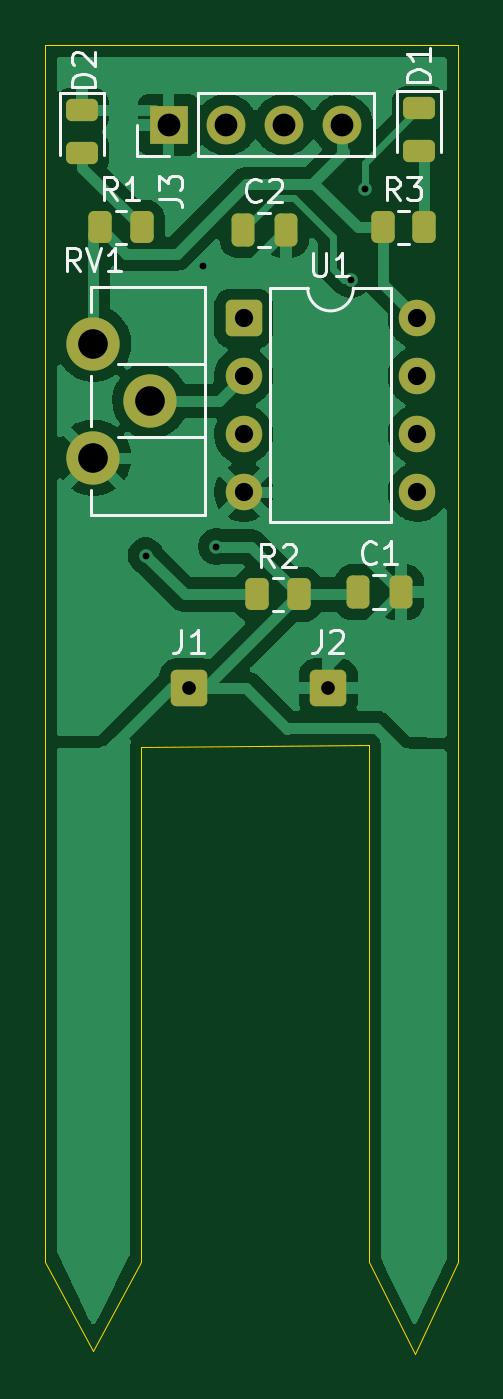
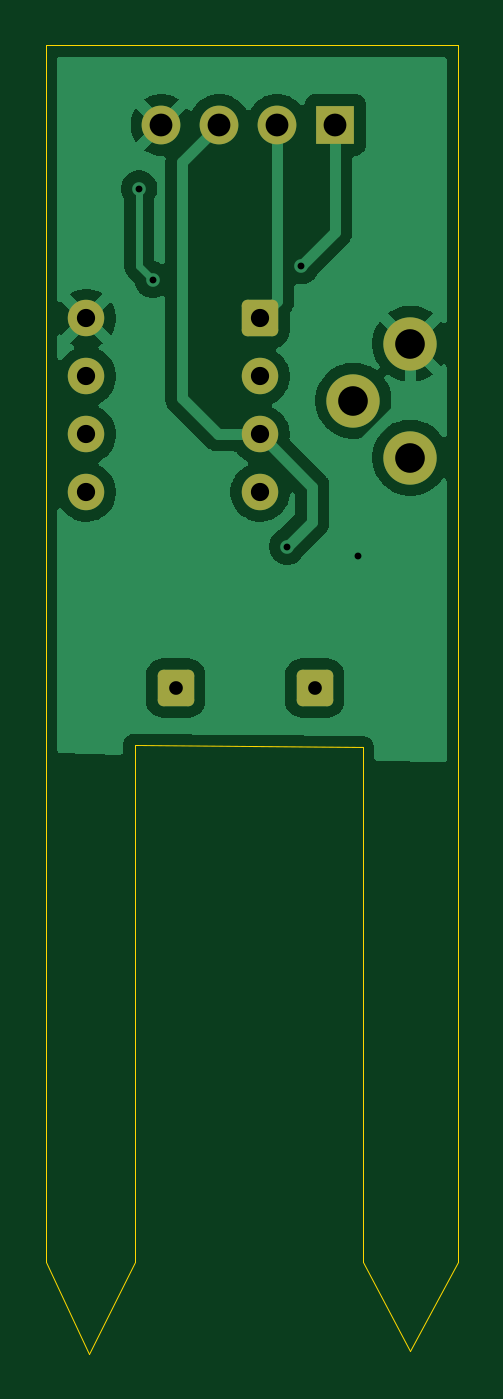
Circuit board: 10 layer files. Board 18.1 x 57.4 mm.
- bottom_copper: Soil moisture sensor-B_Cu.gbr (33802 bytes)
- bottom_mask: Soil moisture sensor-B_Mask.gbr (1830 bytes)
- paste: Soil moisture sensor-B_Paste.gbr (480 bytes)
- bottom_silk: Soil moisture sensor-B_Silkscreen.gbr (481 bytes)
- outline: Soil moisture sensor-Edge_Cuts.gbr (1049 bytes)
- top_copper: Soil moisture sensor-F_Cu.gbr (50801 bytes)
- top_mask: Soil moisture sensor-F_Mask.gbr (2697 bytes)
- paste: Soil moisture sensor-F_Paste.gbr (1898 bytes)
- top_silk: Soil moisture sensor-F_Silkscreen.gbr (14348 bytes)
- drill: Soil moisture sensor.drl (935 bytes)

=== bottom_copper: Soil moisture sensor-B_Cu.gbr (33802 bytes, source omitted) ===
=== bottom_mask: Soil moisture sensor-B_Mask.gbr (1830 bytes, source withheld) ===
=== paste: Soil moisture sensor-B_Paste.gbr ===
%TF.GenerationSoftware,KiCad,Pcbnew,10.0.5*%
%TF.CreationDate,2026-10-12T20:09:15+05:30*%
%TF.ProjectId,Soil moisture sensor,536f696c-206d-46f6-9973-747572652073,rev?*%
%TF.SameCoordinates,Original*%
%TF.FileFunction,Paste,Bot*%
%TF.FilePolarity,Positive*%
%FSLAX46Y46*%
G04 Gerber Fmt 4.6, Leading zero omitted, Abs format (unit mm)*
G04 Created by KiCad (PCBNEW 10.0.5) date 2026-10-12 20:09:15*
%MOMM*%
%LPD*%
G01*
G04 APERTURE LIST*
G04 APERTURE END LIST*
M02*

=== bottom_silk: Soil moisture sensor-B_Silkscreen.gbr ===
%TF.GenerationSoftware,KiCad,Pcbnew,10.0.5*%
%TF.CreationDate,2026-10-12T20:09:15+05:30*%
%TF.ProjectId,Soil moisture sensor,536f696c-206d-46f6-9973-747572652073,rev?*%
%TF.SameCoordinates,Original*%
%TF.FileFunction,Legend,Bot*%
%TF.FilePolarity,Positive*%
%FSLAX46Y46*%
G04 Gerber Fmt 4.6, Leading zero omitted, Abs format (unit mm)*
G04 Created by KiCad (PCBNEW 10.0.5) date 2026-10-12 20:09:15*
%MOMM*%
%LPD*%
G01*
G04 APERTURE LIST*
G04 APERTURE END LIST*
M02*

=== outline: Soil moisture sensor-Edge_Cuts.gbr ===
%TF.GenerationSoftware,KiCad,Pcbnew,10.0.5*%
%TF.CreationDate,2026-10-12T20:09:15+05:30*%
%TF.ProjectId,Soil moisture sensor,536f696c-206d-46f6-9973-747572652073,rev?*%
%TF.SameCoordinates,Original*%
%TF.FileFunction,Profile,NP*%
%FSLAX46Y46*%
G04 Gerber Fmt 4.6, Leading zero omitted, Abs format (unit mm)*
G04 Created by KiCad (PCBNEW 10.0.5) date 2026-10-12 20:09:15*
%MOMM*%
%LPD*%
G01*
G04 APERTURE LIST*
%TA.AperFunction,Profile*%
%ADD10C,0.050000*%
%TD*%
G04 APERTURE END LIST*
D10*
X165800000Y-146000000D02*
X165800000Y-92600000D01*
X183900000Y-92600000D02*
X183900000Y-146000000D01*
X165800000Y-92600000D02*
X183900000Y-92600000D01*
X182000000Y-150000000D02*
X183900000Y-146000000D01*
X180000000Y-146000000D02*
X182000000Y-150000000D01*
X167900000Y-149900000D02*
X165800000Y-146000000D01*
X170000000Y-146000000D02*
X167900000Y-149900000D01*
X170000000Y-123400000D02*
X170000000Y-146000000D01*
X180000000Y-123300000D02*
X180000000Y-146000000D01*
X170000000Y-123403061D02*
X180000000Y-123301020D01*
M02*

=== top_copper: Soil moisture sensor-F_Cu.gbr (50801 bytes, source omitted) ===
=== top_mask: Soil moisture sensor-F_Mask.gbr (2697 bytes, source withheld) ===
=== paste: Soil moisture sensor-F_Paste.gbr (1898 bytes, source withheld) ===
=== top_silk: Soil moisture sensor-F_Silkscreen.gbr (14348 bytes, source omitted) ===
=== drill: Soil moisture sensor.drl ===
M48
; DRILL file KiCad 10.0.5 date 2026-10-12T20:09:17
; FORMAT={-:-/ absolute / metric / decimal}
; #@! TF.CreationDate,2026-10-12T20:09:17+05:30
; #@! TF.GenerationSoftware,Kicad,Pcbnew,10.0.5
; #@! TF.FileFunction,MixedPlating,1,2
FMAT,2
METRIC
; #@! TA.AperFunction,Plated,PTH,ViaDrill
T1C0.300
; #@! TA.AperFunction,Plated,PTH,ComponentDrill
T2C0.600
; #@! TA.AperFunction,Plated,PTH,ComponentDrill
T3C0.800
; #@! TA.AperFunction,Plated,PTH,ComponentDrill
T4C1.000
; #@! TA.AperFunction,Plated,PTH,ComponentDrill
T5C1.300
%
G90
G05
T1
X170.2Y-115.0
X172.7Y-102.3
X173.3Y-114.6
X179.2Y-102.9
X179.8Y-98.9
T2
X172.1Y-120.8
X178.2Y-120.8
T3
X174.495Y-104.59
X174.495Y-107.13
X174.495Y-109.67
X174.495Y-112.21
X182.115Y-104.59
X182.115Y-107.13
X182.115Y-109.67
X182.115Y-112.21
T4
X171.2Y-96.1
X173.74Y-96.1
X176.28Y-96.1
X178.82Y-96.1
T5
X167.9Y-105.7
X167.9Y-110.7
X170.4Y-108.2
M30
